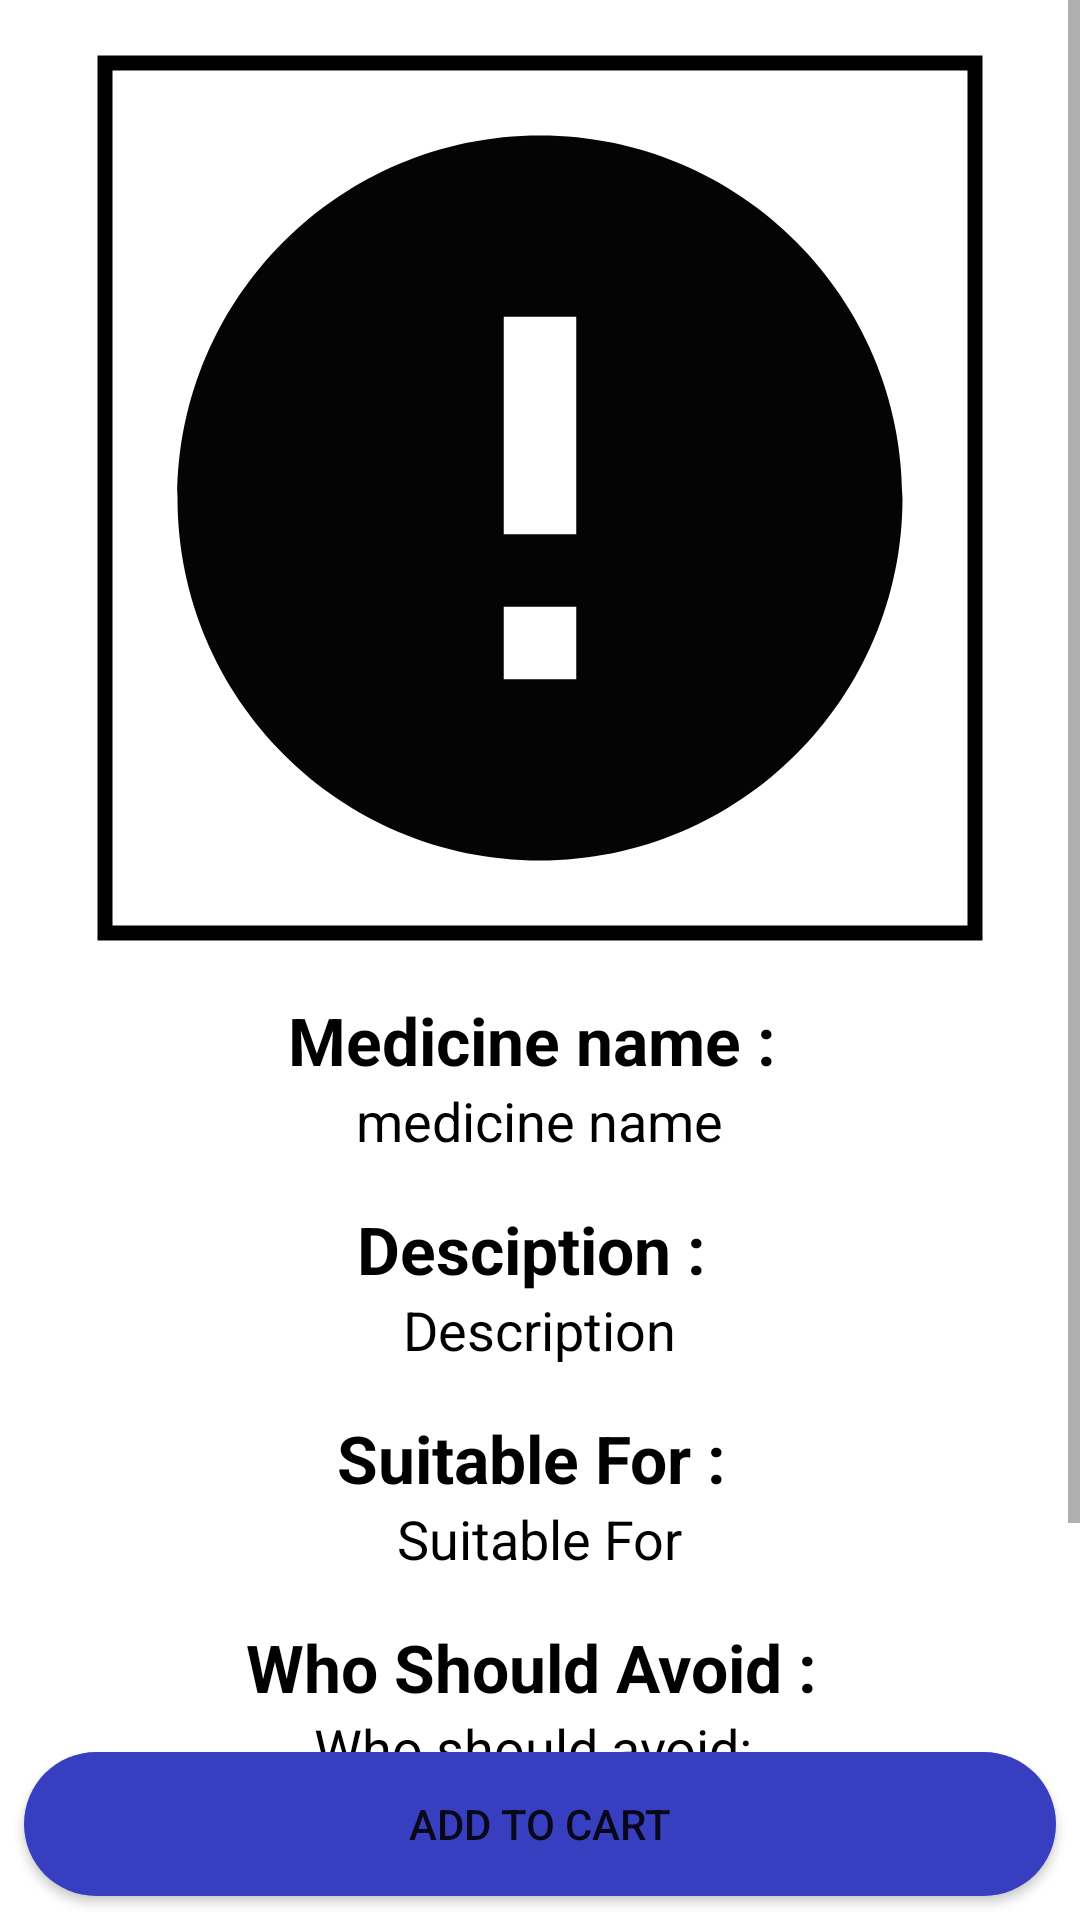

Layout XML and referenced resources for this Android screen:
<!-- AndroidManifest.xml: application theme Theme.HealthcareApp -->
<!-- res/layout/activity_medicine_details.xml -->
<?xml version="1.0" encoding="utf-8"?>
<RelativeLayout xmlns:android="http://schemas.android.com/apk/res/android"
    android:layout_width="match_parent"
    android:layout_height="match_parent"
    xmlns:tools="http://schemas.android.com/tools"
    xmlns:app="http://schemas.android.com/apk/res-auto"
    tools:context=".medicine_details">

    <ScrollView
        android:layout_width="match_parent"
        android:layout_height="match_parent"
        android:layout_above="@+id/addToCartButton"
        android:layout_marginBottom="0dp">

        <LinearLayout xmlns:android="http://schemas.android.com/apk/res/android"
            xmlns:app="http://schemas.android.com/apk/res-auto"
            android:layout_width="match_parent"
            android:layout_height="match_parent"
            android:orientation="vertical"
            android:padding="16dp">

            <com.google.android.material.imageview.ShapeableImageView
                android:id="@+id/medImg"
                android:layout_width="300dp"
                android:layout_height="300dp"
                android:layout_gravity="center"
                android:padding="5dp"
                app:shapeAppearanceOverlay="@style/circular"
                app:srcCompat="@drawable/ic_error"
                app:strokeColor="@color/black"
                app:strokeWidth="5dp" />

            <TextView
                android:layout_width="wrap_content"
                android:layout_height="wrap_content"
                android:layout_gravity="center_horizontal"
                android:layout_marginTop="16dp"
                android:text="Medicine name : "
                android:textColor="@color/black"
                android:textSize="22dp"
                android:textStyle="bold" />

            <TextView
                android:id="@+id/txtMedName"
                android:layout_width="wrap_content"
                android:layout_height="wrap_content"
                android:layout_gravity="center_horizontal"
                android:text="medicine name"
                android:textColor="@color/black"
                android:textSize="18dp" />

            <TextView
                android:layout_width="wrap_content"
                android:layout_height="wrap_content"
                android:layout_gravity="center_horizontal"
                android:layout_marginTop="16dp"
                android:text="Desciption : "
                android:textColor="@color/black"
                android:textSize="22dp"
                android:textStyle="bold" />

            <TextView
                android:id="@+id/txtdes"
                android:layout_width="wrap_content"
                android:layout_height="wrap_content"
                android:layout_gravity="center_horizontal"
                android:text="Description"
                android:textColor="@color/black"
                android:textSize="18dp" />

            <TextView
                android:layout_width="wrap_content"
                android:layout_height="wrap_content"
                android:layout_gravity="center_horizontal"
                android:layout_marginTop="16dp"
                android:text="Suitable For : "
                android:textColor="@color/black"
                android:textSize="22dp"
                android:textStyle="bold" />

            <TextView
                android:id="@+id/txtSuit"
                android:layout_width="wrap_content"
                android:layout_height="wrap_content"
                android:layout_gravity="center_horizontal"
                android:text="Suitable For"
                android:textColor="@color/black"
                android:textSize="18dp" />

            <TextView
                android:layout_width="wrap_content"
                android:layout_height="wrap_content"
                android:layout_gravity="center_horizontal"
                android:layout_marginTop="16dp"
                android:text="Who Should Avoid : "
                android:textColor="@color/black"
                android:textSize="22dp"
                android:textStyle="bold" />

            <TextView
                android:id="@+id/txtAvoid"
                android:layout_width="wrap_content"
                android:layout_height="wrap_content"
                android:layout_gravity="center_horizontal"
                android:text="Who should avoid: "
                android:textColor="@color/black"
                android:textSize="18dp" />

            <TextView
                android:id="@+id/txtPrice"
                android:layout_width="wrap_content"
                android:layout_height="wrap_content"
                android:layout_gravity="center_horizontal"
                android:layout_marginTop="16dp"
                android:layout_marginBottom="16dp"
                android:text="Price"
                android:textColor="@color/red"
                android:textSize="22dp"
                android:textStyle="bold" />

        </LinearLayout>


    </ScrollView>

    <Button
        android:id="@+id/addToCartButton"
        android:layout_width="match_parent"
        android:layout_height="wrap_content"
        android:layout_alignParentBottom="true"
        android:layout_marginStart="8dp"
        android:layout_marginEnd="8dp"
        android:layout_marginBottom="8dp"
        android:background="@drawable/rounded_button"
        android:text="Add To Cart" />

</RelativeLayout>
<!-- resources referenced by this layout -->
<resources>
  <color name="black">#FF000000</color>
  <color name="red">#EE4B2B</color>
  <!-- drawable ic_error (drawable) -->
  <vector android:height="24dp" android:tint="#050404"
      android:viewportHeight="24" android:viewportWidth="24"
      android:width="24dp" xmlns:android="http://schemas.android.com/apk/res/android">
      <path android:fillColor="@android:color/white" android:pathData="M12,2C6.48,2 2,6.48 2,12s4.48,10 10,10 10,-4.48 10,-10S17.52,2 12,2zM13,17h-2v-2h2v2zM13,13h-2L11,7h2v6z"/>
  </vector>
  <!-- drawable rounded_button (drawable) -->
  <?xml version="1.0" encoding="utf-8"?>
  <selector xmlns:android="http://schemas.android.com/apk/res/android">
      <item>
          <shape>
              <corners android:radius="32dp" />
              <solid android:color="#373EBF"/>
          </shape>
      </item>
  </selector>
  <style name="Theme.HealthcareApp" parent="Theme.MaterialComponents.Light.DarkActionBar">
          
          <item name="colorPrimary">@color/lavender</item>
          <item name="colorPrimaryVariant">@color/black</item>
          <item name="colorOnPrimary">@color/white</item>
          
          <item name="colorSecondary">@color/teal_200</item>
          <item name="colorSecondaryVariant">@color/teal_700</item>
          <item name="colorOnSecondary">@color/black</item>
          
          <item name="android:statusBarColor">?attr/colorPrimaryVariant</item>
          
  
      </style>
  <color name="lavender">#8692f7</color>
  <color name="white">#FFFFFFFF</color>
  <color name="teal_200">#FF03DAC5</color>
  <color name="teal_700">#FF018786</color>
</resources>
